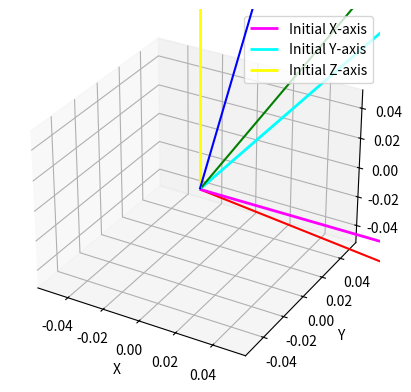

This chart was generated by the following Python code:
import numpy as np
import matplotlib.pyplot as plt
from mpl_toolkits.mplot3d import Axes3D

def euler_to_dcm(att):
    """
    Convert Euler angles to direction cosine matrix (DCM).
    
    Parameters:
    att : list or numpy array
        Euler angles [pitch, roll, yaw] in radians
    
    Returns:
    Cnb : numpy array
        DCM from navigation-frame (n) to body-frame (b), in yaw->pitch->roll (3-1-2) rotation sequence
    """
    # Extract angles
    pitch, roll, yaw = att
    
    # Compute sines and cosines of angles
    s1, s2, s3 = np.sin(att)
    c1, c2, c3 = np.cos(att)

    # Compute the direction cosine matrix
    Cnb = np.array([
        [ c2 * c3, -c1 * s3 + s1 * s2 * c3,  s1 * s3 + c1 * s2 * c3],
        [ c2 * s3,  c1 * c3 + s1 * s2 * s3, -s1 * c3 + c1 * s2 * s3],
        [-s2,       s1 * c2,                c1 * c2]
    ])
    
    return Cnb

def generate_euler_angles(num_samples):
    np.random.seed(0)  # For reproducibility
    pitch = np.random.uniform(-np.pi/6, np.pi/6, num_samples)
    roll = np.random.uniform(-np.pi/6, np.pi/6, num_samples)
    yaw = np.random.uniform(-np.pi/6, np.pi/6, num_samples)
    return np.vstack((pitch, roll, yaw)).T

def plot_attitude(dcm_matrices):
    fig = plt.figure()
    ax = fig.add_subplot(111, projection='3d')

    # 绘制初始的 X、Y、Z 轴
    origin = np.array([0, 0, 0])
    ax.quiver(*origin, 1, 0, 0, color='magenta', linewidth=2, label='Initial X-axis')
    ax.quiver(*origin, 0, 1, 0, color='cyan', linewidth=2, label='Initial Y-axis')
    ax.quiver(*origin, 0, 0, 1, color='yellow', linewidth=2, label='Initial Z-axis')

    # 绘制每个姿态的坐标系
    for Cnb in dcm_matrices:
        x_axis = Cnb[:, 0]
        y_axis = Cnb[:, 1]
        z_axis = Cnb[:, 2]
        
        # 绘制X轴方向
        ax.quiver(*origin, *x_axis, color='r')
        # 绘制Y轴方向
        ax.quiver(*origin, *y_axis, color='g')
        # 绘制Z轴方向
        ax.quiver(*origin, *z_axis, color='b')

    # 设置轴标签
    ax.set_xlabel('X')
    ax.set_ylabel('Y')
    ax.set_zlabel('Z')

    # 设置图例
    ax.legend()

    plt.show()

# 生成模拟的姿态数据并转换
num_samples = 1
euler_angles = generate_euler_angles(num_samples)
dcm_matrices = np.array([euler_to_dcm(att) for att in euler_angles])

# 绘制姿态数据
plot_attitude(dcm_matrices)